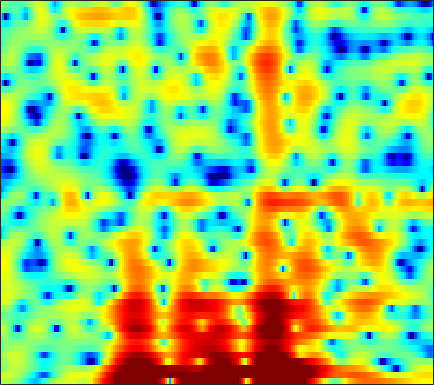

Data behind this chart, as committed beside it:
1.9303, 1.998, 1.9675, 1.8332, 1.6531, 1.3034, 0.82293, 0.36734, -0.35675, -1.2309, -2.2594, -3.1113, -4.364, -5.6751, -6.618, -7.5569, -7.7418, -7.3266, -6.2076, -4.8287, -3.4196, -2.4189, -1.1929, -0.090267
3.03, 3.119, 3.175, 3.144, 3.053, 2.832, 2.498, 2.168, 1.617, 0.9429, 0.1399, -0.5502, -1.578, -2.74, -3.703, -5.142, -6.79, -8.184, -10.24, -12.11, -12.45, -11.18, -8.576, -6.022
-0.7245, 0.123, 1.017, 1.667, 2.017, 2.314, 2.426, 2.403, 2.24, 1.939, 1.511, 1.114, 0.4994, -0.1946, -0.7585, -1.55, -2.342, -2.906, -3.566, -4.032, -4.217, -4.134, -3.752, -3.126
-0.2414, 0.4951, 1.341, 2, 2.382, 2.731, 2.902, 2.92, 2.804, 2.532, 2.11, 1.699, 1.03, 0.2289, -0.457, -1.46, -2.524, -3.316, -4.272, -4.992, -5.314, -5.25, -4.809, -4.115
0.8415, 1.398, 2.034, 2.543, 2.838, 3.109, 3.236, 3.234, 3.101, 2.809, 2.357, 1.905, 1.136, 0.1513, -0.7539, -2.216, -4.063, -5.771, -8.595, -11.87, -13.37, -11.85, -8.855, -6.363
-0.4476, 0.06578, 0.6293, 1.067, 1.324, 1.565, 1.713, 1.764, 1.748, 1.638, 1.433, 1.224, 0.8656, 0.4362, 0.07381, -0.4487, -0.9895, -1.381, -1.846, -2.18, -2.339, -2.336, -2.185, -1.909
-0.5075, -0.2416, 0.009834, 0.1578, 0.2193, 0.2601, 0.2841, 0.2977, 0.3235, 0.3671, 0.4102, 0.447, 0.4788, 0.4835, 0.4607, 0.3902, 0.282, 0.1809, 0.0254, -0.1421, -0.3125, -0.4343, -0.5652, -0.6524
1.365, 1.144, 0.6961, 0.08035, -0.4778, -1.299, -2.059, -2.436, -2.518, -2.067, -1.263, -0.5935, 0.25, 0.9518, 1.356, 1.723, 1.9, 1.905, 1.751, 1.409, 0.8922, 0.3987, -0.3629, -1.163
2.978, 2.497, 1.569, 0.2181, -1.185, -3.831, -8.078, -13.63, -17.33, -8.52, -4.017, -1.813, 0.2521, 1.696, 2.47, 3.176, 3.546, 3.615, 3.431, 2.918, 2.043, 1.085, -0.7429, -3.54
0.5469, 0.4056, 0.0158, -0.5724, -1.103, -1.849, -2.526, -2.891, -3.032, -2.693, -2.008, -1.381, -0.537, 0.2376, 0.7376, 1.281, 1.657, 1.813, 1.855, 1.699, 1.367, 1.002, 0.4091, -0.2473
-0.8507, -0.6566, -0.6384, -0.8548, -1.135, -1.619, -2.162, -2.531, -2.935, -3.112, -3.009, -2.759, -2.251, -1.612, -1.125, -0.5175, -0.01003, 0.308, 0.6317, 0.8383, 0.9436, 0.983, 1.027, 1.097
0.831, 0.9918, 0.9396, 0.5359, -0.0158, -1.124, -2.677, -4.198, -6.727, -9.374, -9.997, -8.475, -5.898, -3.803, -2.617, -1.456, -0.6965, -0.3293, -0.01942, 0.1556, 0.2821, 0.3941, 0.6196, 0.9304
3.383, 3.574, 3.555, 3.207, 2.719, 1.727, 0.2999, -1.056, -3.184, -5.096, -5.597, -4.849, -3.296, -1.962, -1.264, -0.7633, -0.7417, -1.022, -1.81, -2.918, -4.094, -4.668, -4.573, -3.473
3.203, 3.588, 3.838, 3.843, 3.707, 3.352, 2.821, 2.372, 1.772, 1.24, 0.7915, 0.5444, 0.3038, 0.0411, -0.2359, -0.8071, -1.658, -2.578, -4.315, -6.909, -10.76, -14.27, -14.2, -9.909
2.723, 3.087, 3.383, 3.489, 3.448, 3.265, 2.971, 2.692, 2.258, 1.773, 1.29, 0.9301, 0.4238, -0.1071, -0.5208, -1.14, -1.838, -2.391, -3.191, -4.023, -4.721, -5.058, -5.259, -5.21
3.241, 3.415, 3.514, 3.441, 3.281, 2.942, 2.493, 2.082, 1.476, 0.8387, 0.2005, -0.2767, -0.8779, -1.41, -1.771, -2.19, -2.567, -2.807, -3.044, -3.187, -3.254, -3.251, -3.177, -3.041
4.236, 4.252, 4.095, 3.739, 3.346, 2.648, 1.75, 0.972, -0.1706, -1.368, -2.538, -3.32, -4.122, -4.679, -4.952, -5.146, -5.202, -5.188, -5.037, -4.689, -4.187, -3.732, -3.027, -2.269
5.064, 4.995, 4.675, 4.09, 3.468, 2.342, 0.8404, -0.5481, -2.835, -5.722, -9.149, -11.52, -12.79, -11.93, -11.12, -10.49, -10.4, -10.6, -10.86, -10.38, -8.778, -7.189, -5.003, -3.083
4.986, 4.945, 4.661, 4.077, 3.422, 2.263, 0.7058, -0.7773, -3.246, -6.326, -10.12, -12.9, -14.18, -13.16, -12.37, -12.19, -13.16, -14.75, -18.97, -22.44, -15.08, -10.84, -6.798, -3.888
4.122, 4.162, 4.025, 3.644, 3.199, 2.406, 1.366, 0.4267, -0.9698, -2.502, -4.085, -5.141, -6.397, -7.455, -8.083, -8.776, -9.394, -9.618, -9.53, -8.884, -7.606, -6.321, -4.502, -2.748
3.101, 3.214, 3.263, 3.194, 3.05, 2.677, 2.134, 1.617, 0.751, -0.2771, -1.433, -2.45, -3.912, -5.499, -6.815, -8.48, -9.693, -9.986, -9.185, -7.572, -5.752, -4.401, -2.782, -1.42
0.6617, 1.096, 1.703, 2.252, 2.554, 2.753, 2.732, 2.564, 2.118, 1.444, 0.5102, -0.3872, -1.856, -3.822, -5.803, -9.547, -16.06, -20.62, -12.46, -7.401, -4.174, -2.445, -0.7268, 0.5296
-7.729, -4.987, -2.386, -0.6616, 0.2044, 0.9948, 1.424, 1.54, 1.526, 1.3, 0.8845, 0.4999, -0.1933, -0.9952, -1.629, -2.428, -2.879, -2.899, -2.36, -1.385, -0.2702, 0.5261, 1.401, 2.047
-6.904, -5.626, -4.065, -2.929, -2.336, -1.826, -1.554, -1.439, -1.357, -1.302, -1.218, -1.164, -1.078, -0.9704, -0.872, -0.7071, -0.4596, -0.2061, 0.1986, 0.7093, 1.235, 1.604, 2.057, 2.351
-2.973, -3.06, -3.166, -3.418, -3.688, -4.244, -4.925, -5.401, -5.849, -5.79, -5.205, -4.58, -3.607, -2.682, -2.059, -1.296, -0.6519, -0.1876, 0.3793, 0.8919, 1.366, 1.691, 2.094, 2.422
-0.8741, -1.306, -2.052, -3.051, -4.042, -5.864, -8.544, -11.57, -17.8, -18.02, -11.85, -8.87, -6.128, -4.28, -3.244, -2.152, -1.277, -0.7508, -0.1244, 0.3894, 0.8503, 1.18, 1.57, 2.003
0.7029, 0.3037, -0.3225, -1.121, -1.906, -3.171, -4.794, -6.085, -7.518, -7.734, -6.8, -5.798, -4.58, -3.709, -3.179, -2.645, -2.138, -1.767, -1.3, -0.8503, -0.5354, -0.3924, -0.2502, -0.03241
0.3065, 0.3318, 0.4819, 0.5844, 0.5897, 0.4455, 0.191, -0.0586, -0.4039, -0.7396, -1.097, -1.431, -2.115, -3.107, -4.085, -5.411, -6.034, -5.507, -4.173, -3.02, -2.557, -2.842, -4.188, -7.11
-7.564, -5.316, -2.975, -1.371, -0.4799, 0.2935, 0.779, 0.9577, 1.003, 0.7906, 0.3258, -0.2866, -1.538, -3.517, -5.78, -10.41, -14.97, -11.34, -6.527, -3.869, -2.552, -2.249, -2.559, -3.303
-10.38, -8.653, -6.587, -4.94, -3.964, -2.917, -2.126, -1.67, -1.231, -0.9978, -0.9797, -1.113, -1.461, -1.998, -2.438, -2.915, -3.054, -2.809, -2.161, -1.353, -0.6404, -0.1785, 0.3149, 0.8334
-8.786, -8.644, -8.265, -7.634, -7.107, -6.255, -5.354, -4.657, -3.78, -2.988, -2.338, -1.921, -1.493, -1.151, -0.94, -0.6768, -0.3795, -0.1375, 0.2317, 0.6176, 1.008, 1.288, 1.651, 1.989
-10.81, -11.3, -11.84, -12.14, -11.91, -10.95, -9.342, -7.986, -6.222, -4.625, -3.243, -2.355, -1.358, -0.533, -0.01683, 0.5643, 1.044, 1.342, 1.672, 1.93, 2.138, 2.254, 2.378, 2.451
-13.09, -14.21, -16.75, -22, -30.09, -21.25, -14.22, -10.89, -7.649, -5.163, -3.205, -1.986, -0.6498, 0.4288, 1.085, 1.786, 2.301, 2.583, 2.82, 2.92, 2.891, 2.794, 2.587, 2.318
-11.88, -12.09, -12.68, -13.19, -13.08, -11.85, -9.694, -7.896, -5.604, -3.561, -1.781, -0.6362, 0.6903, 1.758, 2.41, 3.08, 3.52, 3.71, 3.772, 3.618, 3.235, 2.814, 2.058, 1.16
-8.805, -8.586, -8.365, -8.09, -7.742, -6.994, -5.903, -4.911, -3.413, -1.886, -0.4133, 0.5906, 1.793, 2.778, 3.379, 3.97, 4.33, 4.427, 4.328, 3.931, 3.213, 2.425, 0.9772, -1.046
-6.495, -6.694, -7.143, -7.709, -8.03, -7.987, -7.108, -5.968, -4.131, -2.277, -0.6062, 0.5154, 1.761, 2.776, 3.364, 3.942, 4.28, 4.374, 4.271, 3.889, 3.201, 2.442, 1.071, -0.8317
-4.759, -5.51, -7.161, -9.916, -13.42, -23.27, -16.81, -11.04, -6.554, -3.63, -1.537, -0.3194, 0.9321, 1.878, 2.414, 2.951, 3.287, 3.434, 3.476, 3.357, 3.046, 2.693, 2.063, 1.263
-1.763, -2.336, -3.389, -4.755, -5.756, -6.638, -6.299, -5.363, -3.867, -2.47, -1.353, -0.7125, -0.05281, 0.3897, 0.655, 0.924, 1.169, 1.341, 1.578, 1.796, 1.968, 2.055, 2.079, 2.019
1.736, 1.494, 1.05, 0.5361, 0.1604, -0.2634, -0.5583, -0.6921, -0.8262, -0.9684, -1.195, -1.447, -1.872, -2.37, -2.741, -3.128, -3.208, -3.019, -2.427, -1.595, -0.6627, -0.01042, 0.749, 1.345
4.133, 3.998, 3.697, 3.279, 2.88, 2.281, 1.555, 0.9321, -0.0096, -1.147, -2.481, -3.623, -5.37, -7.348, -9.086, -11.68, -13.81, -13.58, -10.71, -7.526, -4.914, -3.351, -1.639, -0.3699
5.121, 5.037, 4.774, 4.338, 3.876, 3.079, 2.055, 1.099, -0.4318, -2.326, -4.627, -6.611, -9.582, -12.67, -14.9, -17.66, -19.96, -19.21, -14.97, -10.87, -7.727, -5.811, -3.814, -2.19
5.185, 5.182, 5.004, 4.608, 4.177, 3.37, 2.293, 1.279, -0.4352, -2.629, -5.489, -8.323, -13.5, -22.81, -34.76, -20.04, -15.67, -13.59, -11.43, -9.545, -7.925, -6.808, -5.398, -3.97
4.472, 4.54, 4.469, 4.224, 3.929, 3.373, 2.591, 1.846, 0.6056, -0.9594, -2.864, -4.463, -6.747, -8.761, -9.646, -9.843, -9.299, -8.913, -8.553, -8.541, -8.95, -9.458, -9.595, -8.395
2.593, 2.582, 2.525, 2.473, 2.415, 2.311, 2.109, 1.855, 1.371, 0.7271, -0.05779, -0.7187, -1.597, -2.427, -2.972, -3.526, -4.058, -4.511, -5.28, -6.552, -8.665, -11.28, -16.85, -14.51
-1.486, -2.081, -2.507, -2.28, -1.754, -0.9166, -0.1589, 0.2588, 0.5866, 0.6761, 0.5705, 0.3896, 0.06981, -0.2874, -0.5772, -0.9666, -1.39, -1.701, -2.185, -2.723, -3.271, -3.542, -3.549, -2.895
-7.122, -10.99, -19.75, -13.12, -8.471, -4.917, -2.796, -1.752, -0.8763, -0.4218, -0.2562, -0.2445, -0.3527, -0.5185, -0.6401, -0.8199, -0.921, -0.9607, -0.9541, -0.8501, -0.6399, -0.4051, 0.03435, 0.6473
-4.12, -5.317, -6.257, -5.797, -4.817, -3.36, -2.237, -1.667, -1.248, -1.17, -1.34, -1.574, -1.936, -2.279, -2.456, -2.536, -2.42, -2.233, -1.799, -1.21, -0.4876, 0.08654, 0.9033, 1.685
0.07879, -0.07334, -0.1844, -0.164, -0.08547, -0.001243, -0.05335, -0.2602, -0.795, -1.669, -2.876, -3.969, -5.439, -6.593, -7.087, -7.117, -6.791, -6.297, -5.314, -3.968, -2.374, -1.135, 0.3718, 1.649
1.366, 1.671, 1.971, 2.122, 2.129, 1.938, 1.466, 0.875, -0.315, -2.091, -4.708, -7.451, -12.92, -21.27, -19.98, -15.59, -14.77, -15.49, -15.51, -11.01, -6.34, -3.604, -0.8825, 1.119
-0.1243, 0.7267, 1.591, 2.132, 2.324, 2.3, 1.939, 1.434, 0.4041, -1.086, -3.094, -4.95, -7.682, -10.01, -10.96, -11.35, -11.8, -12.42, -12.14, -9.221, -5.603, -3.297, -0.8357, 0.9437
-2.367, -1.137, 0.0861, 0.9135, 1.302, 1.556, 1.527, 1.331, 0.8487, 0.1568, -0.724, -1.456, -2.397, -3.217, -3.692, -4.089, -4.221, -4.105, -3.647, -2.814, -1.77, -0.9296, 0.09077, 0.9292
-2.843, -1.907, -0.9175, -0.1718, 0.2585, 0.6536, 0.8681, 0.9207, 0.8666, 0.6913, 0.4454, 0.2437, -0.05476, -0.3178, -0.4511, -0.5621, -0.5929, -0.5414, -0.3863, -0.1477, 0.1132, 0.2903, 0.4585, 0.5355
-2.458, -1.95, -1.345, -0.8067, -0.4455, -0.02529, 0.3146, 0.5161, 0.7188, 0.8471, 0.9385, 0.9863, 1.038, 1.098, 1.146, 1.219, 1.304, 1.352, 1.392, 1.353, 1.227, 1.035, 0.6515, 0.06823
-2.489, -2.444, -2.244, -1.879, -1.54, -1.03, -0.5333, -0.2059, 0.1504, 0.4406, 0.6801, 0.8559, 1.154, 1.496, 1.755, 2.104, 2.411, 2.574, 2.67, 2.596, 2.325, 1.981, 1.296, 0.2802
-4.238, -5.297, -6.103, -5.618, -4.642, -3.275, -2.218, -1.698, -1.341, -1.258, -1.267, -1.164, -0.719, 0.09721, 0.8599, 1.857, 2.677, 3.135, 3.493, 3.574, 3.358, 3.025, 2.338, 1.418
-5.791, -10.04, -21.71, -12.42, -7.885, -4.686, -3.138, -2.699, -2.943, -4.218, -6.615, -8.851, -8.803, -4.727, -1.973, 0.695, 2.457, 3.333, 3.996, 4.155, 3.885, 3.432, 2.582, 1.615
-0.3564, -1.467, -2.469, -2.673, -2.426, -1.959, -1.662, -1.697, -2.209, -3.364, -5.185, -6.546, -6.197, -3.331, -1.078, 1.298, 2.919, 3.695, 4.192, 4.082, 3.382, 2.434, 0.5765, -2.057
1.098, 0.4351, -0.394, -1.072, -1.444, -1.794, -1.97, -2.011, -1.982, -1.849, -1.616, -1.273, -0.5785, 0.3849, 1.183, 2.175, 2.956, 3.307, 3.431, 3.109, 2.262, 1.232, -0.7836, -3.735
